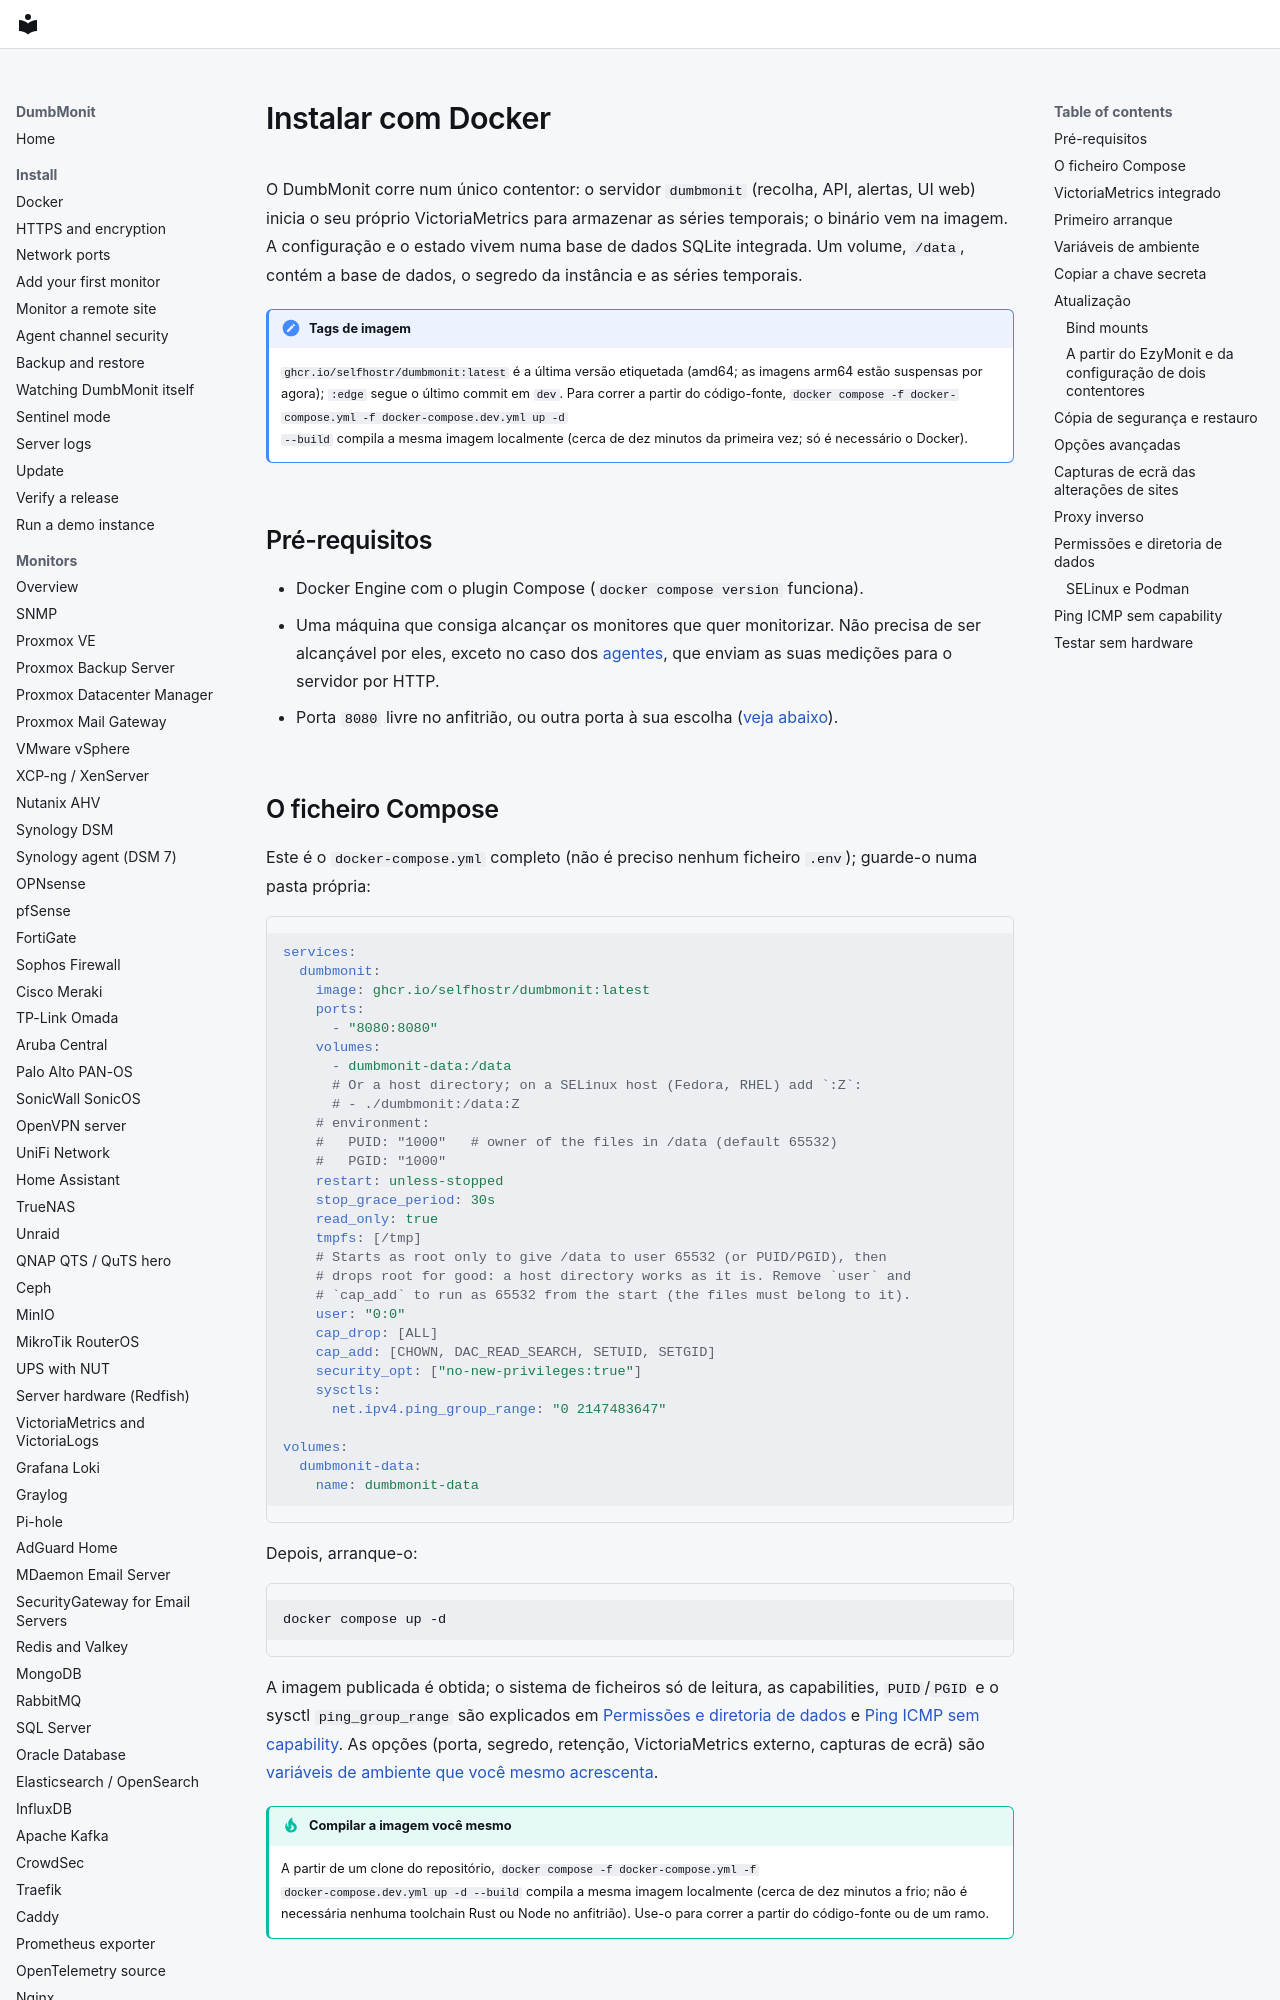

repository: laupernoe/dumbmonit · page: install/docker.pt/index.html · generator: mkdocs

# Instalar com Docker {#install-with-docker}

O DumbMonit corre num único contentor: o servidor `dumbmonit` (recolha, API,
alertas, UI web) inicia o seu próprio VictoriaMetrics para armazenar as séries
temporais; o binário vem na imagem. A configuração e o estado vivem numa base de
dados SQLite integrada. Um volume, `/data`, contém a base de dados, o segredo da
instância e as séries temporais.

!!! note "Tags de imagem"
    `ghcr.io/selfhostr/dumbmonit:latest` é a última versão etiquetada (amd64;
    as imagens arm64 estão suspensas por agora); `:edge` segue o último commit em `dev`. Para correr a partir do código-fonte,
    `docker compose -f docker-compose.yml -f docker-compose.dev.yml up -d
    --build` compila a mesma imagem localmente (cerca de dez minutos da
    primeira vez; só é necessário o Docker).

## Pré-requisitos {#prerequisites}

- Docker Engine com o plugin Compose (`docker compose version` funciona).
- Uma máquina que consiga alcançar os monitores que quer monitorizar. Não precisa
  de ser alcançável por eles, exceto no caso dos [agentes](../devices/agent.md), que enviam
  as suas medições para o servidor por HTTP.
- Porta `8080` livre no anfitrião, ou outra porta à sua escolha ([veja abaixo](#advanced-options)).

## O ficheiro Compose {#the-compose-file}

Este é o `docker-compose.yml` completo (não é preciso nenhum ficheiro `.env`);
guarde-o numa pasta própria:

```yaml
services:
  dumbmonit:
    image: ghcr.io/selfhostr/dumbmonit:latest
    ports:
      - "8080:8080"
    volumes:
      - dumbmonit-data:/data
      # Or a host directory; on a SELinux host (Fedora, RHEL) add `:Z`:
      # - ./dumbmonit:/data:Z
    # environment:
    #   PUID: "1000"   # owner of the files in /data (default 65532)
    #   PGID: "1000"
    restart: unless-stopped
    stop_grace_period: 30s
    read_only: true
    tmpfs: [/tmp]
    # Starts as root only to give /data to user 65532 (or PUID/PGID), then
    # drops root for good: a host directory works as it is. Remove `user` and
    # `cap_add` to run as 65532 from the start (the files must belong to it).
    user: "0:0"
    cap_drop: [ALL]
    cap_add: [CHOWN, DAC_READ_SEARCH, SETUID, SETGID]
    security_opt: ["no-new-privileges:true"]
    sysctls:
      net.ipv4.ping_group_range: "0 2147483647"

volumes:
  dumbmonit-data:
    name: dumbmonit-data
```

Depois, arranque-o:

```bash
docker compose up -d
```

A imagem publicada é obtida; o sistema de ficheiros só de leitura, as
capabilities, `PUID`/`PGID` e o sysctl `ping_group_range` são explicados em
[Permissões e diretoria de dados](#permissions) e
[Ping ICMP sem capability](#icmp-ping-without-a-capability). As opções
(porta, segredo, retenção, VictoriaMetrics externo, capturas de ecrã) são
[variáveis de ambiente que você mesmo acrescenta](#advanced-options).

!!! tip "Compilar a imagem você mesmo"
    A partir de um clone do repositório, `docker compose -f docker-compose.yml -f
    docker-compose.dev.yml up -d --build` compila a mesma imagem localmente (cerca
    de dez minutos a frio; não é necessária nenhuma toolchain Rust ou Node no
    anfitrião). Use-o para correr a partir do código-fonte ou de um ramo.
